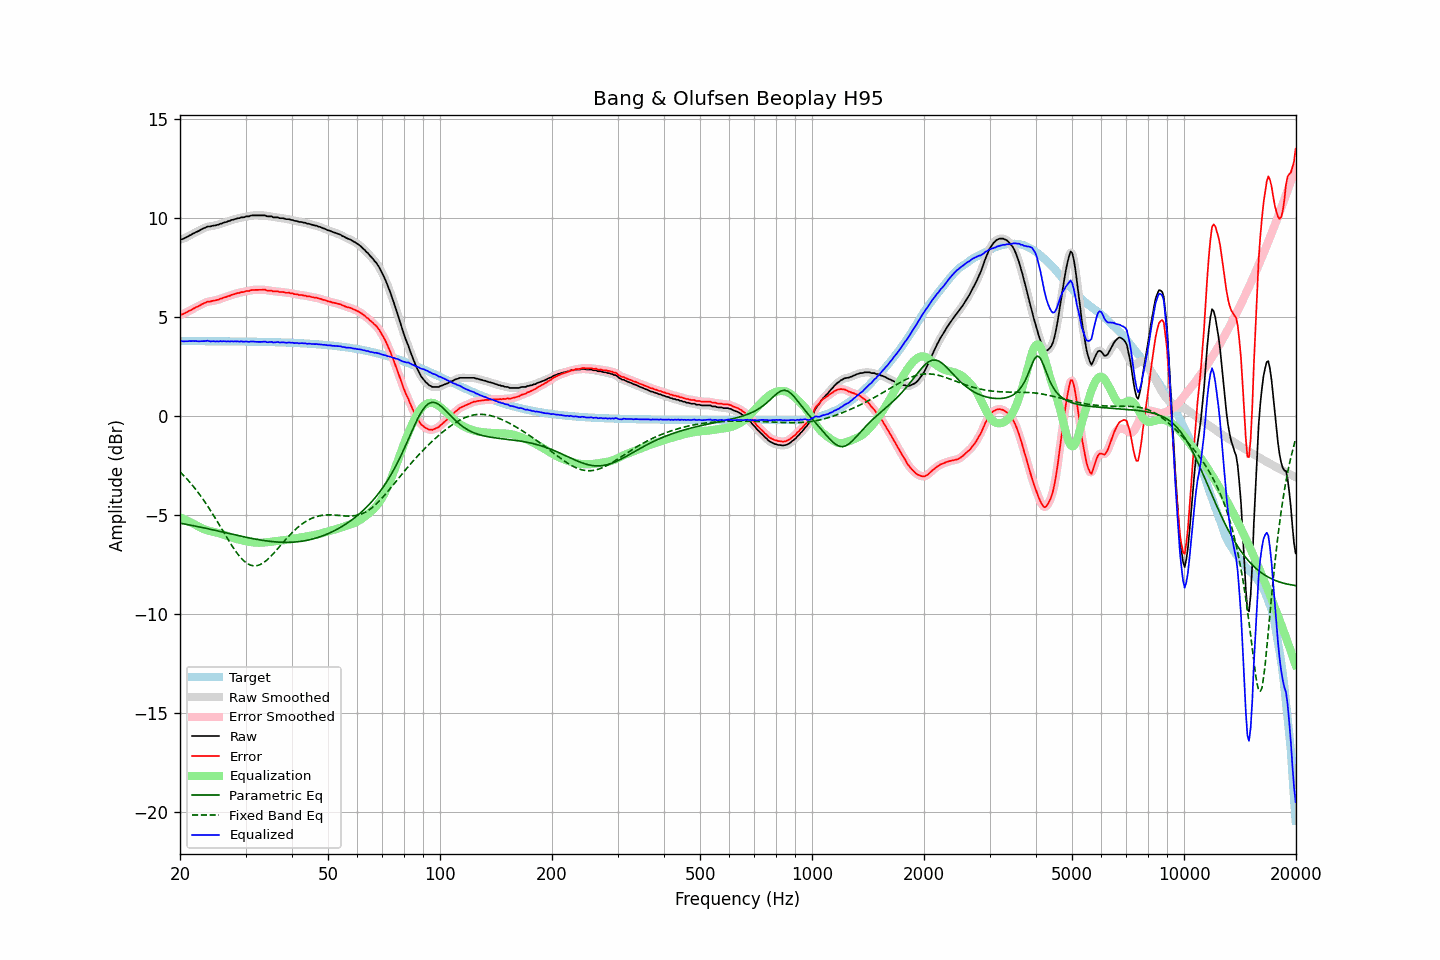

The table this chart was drawn from, first rows:
frequency, raw, error, smoothed, error_smoothed, equalization, parametric_eq, fixed_band_eq, equalized_raw, equalized_smoothed, target
20.00, 8.92, 5.12, 8.91, 5.12, -5.10, -5.40, -2.81, 3.82, 3.81, 3.80
20.20, 8.93, 5.13, 8.93, 5.14, -5.14, -5.41, -2.89, 3.79, 3.80, 3.79
20.40, 8.96, 5.16, 8.96, 5.17, -5.18, -5.43, -2.97, 3.78, 3.79, 3.79
20.61, 9.00, 5.20, 8.99, 5.20, -5.21, -5.44, -3.05, 3.78, 3.78, 3.79
20.81, 9.04, 5.24, 9.04, 5.24, -5.25, -5.46, -3.14, 3.79, 3.79, 3.79
21.02, 9.08, 5.28, 9.08, 5.29, -5.29, -5.47, -3.23, 3.79, 3.79, 3.79
21.23, 9.13, 5.34, 9.12, 5.33, -5.33, -5.49, -3.32, 3.80, 3.79, 3.79
21.44, 9.16, 5.37, 9.17, 5.37, -5.37, -5.50, -3.42, 3.79, 3.80, 3.79
21.66, 9.22, 5.43, 9.21, 5.42, -5.41, -5.52, -3.51, 3.80, 3.80, 3.79
21.87, 9.25, 5.46, 9.25, 5.46, -5.46, -5.54, -3.61, 3.79, 3.80, 3.79
22.09, 9.30, 5.51, 9.29, 5.50, -5.50, -5.55, -3.71, 3.80, 3.79, 3.79
22.31, 9.33, 5.54, 9.33, 5.54, -5.55, -5.57, -3.82, 3.78, 3.79, 3.79
22.54, 9.37, 5.58, 9.37, 5.58, -5.59, -5.59, -3.93, 3.78, 3.78, 3.79
22.76, 9.42, 5.63, 9.41, 5.62, -5.63, -5.60, -4.04, 3.79, 3.78, 3.79
22.99, 9.46, 5.67, 9.46, 5.67, -5.67, -5.62, -4.15, 3.79, 3.79, 3.79
23.22, 9.50, 5.71, 9.50, 5.71, -5.70, -5.64, -4.27, 3.80, 3.80, 3.79
23.45, 9.53, 5.74, 9.54, 5.75, -5.73, -5.65, -4.39, 3.79, 3.80, 3.79
23.69, 9.58, 5.79, 9.56, 5.77, -5.76, -5.67, -4.51, 3.82, 3.80, 3.79
23.92, 9.58, 5.79, 9.58, 5.79, -5.78, -5.69, -4.63, 3.79, 3.79, 3.79
24.16, 9.58, 5.79, 9.59, 5.81, -5.80, -5.71, -4.76, 3.77, 3.79, 3.79
24.40, 9.61, 5.82, 9.60, 5.82, -5.82, -5.73, -4.89, 3.79, 3.78, 3.79
24.65, 9.63, 5.84, 9.62, 5.83, -5.84, -5.74, -5.02, 3.79, 3.78, 3.79
24.89, 9.63, 5.84, 9.64, 5.85, -5.86, -5.76, -5.15, 3.77, 3.78, 3.79
25.14, 9.66, 5.87, 9.66, 5.87, -5.88, -5.78, -5.29, 3.78, 3.78, 3.79
25.39, 9.67, 5.88, 9.68, 5.89, -5.90, -5.80, -5.42, 3.77, 3.78, 3.78
25.65, 9.72, 5.93, 9.71, 5.92, -5.92, -5.82, -5.56, 3.80, 3.79, 3.78
25.91, 9.73, 5.94, 9.74, 5.95, -5.95, -5.84, -5.70, 3.78, 3.79, 3.78
26.16, 9.77, 5.99, 9.76, 5.98, -5.98, -5.85, -5.83, 3.79, 3.79, 3.78
26.43, 9.79, 6.01, 9.79, 6.01, -6.01, -5.87, -5.97, 3.78, 3.78, 3.78
26.69, 9.81, 6.03, 9.81, 6.03, -6.03, -5.89, -6.10, 3.77, 3.78, 3.78
26.96, 9.85, 6.07, 9.84, 6.06, -6.06, -5.91, -6.24, 3.78, 3.78, 3.78
27.23, 9.86, 6.08, 9.87, 6.09, -6.09, -5.93, -6.37, 3.77, 3.78, 3.78
27.50, 9.91, 6.13, 9.90, 6.12, -6.12, -5.95, -6.50, 3.79, 3.78, 3.78
27.77, 9.92, 6.14, 9.92, 6.14, -6.14, -5.97, -6.62, 3.78, 3.78, 3.78
28.05, 9.95, 6.17, 9.95, 6.17, -6.17, -5.98, -6.74, 3.78, 3.78, 3.78
28.33, 9.97, 6.19, 9.97, 6.19, -6.19, -6.00, -6.85, 3.78, 3.77, 3.78
28.62, 10.00, 6.22, 9.99, 6.22, -6.21, -6.02, -6.97, 3.78, 3.78, 3.77
28.90, 10.00, 6.22, 10.01, 6.24, -6.24, -6.04, -7.06, 3.76, 3.78, 3.77
29.19, 10.04, 6.27, 10.02, 6.25, -6.25, -6.06, -7.16, 3.78, 3.77, 3.77
29.48, 10.04, 6.27, 10.04, 6.27, -6.27, -6.07, -7.24, 3.77, 3.77, 3.77
29.78, 10.05, 6.28, 10.06, 6.29, -6.29, -6.09, -7.32, 3.76, 3.77, 3.77
30.08, 10.09, 6.32, 10.07, 6.30, -6.31, -6.11, -7.39, 3.78, 3.76, 3.77
30.38, 10.09, 6.32, 10.09, 6.32, -6.32, -6.13, -7.44, 3.76, 3.76, 3.77
30.68, 10.09, 6.32, 10.11, 6.34, -6.34, -6.14, -7.49, 3.75, 3.77, 3.77
30.99, 10.13, 6.36, 10.12, 6.35, -6.35, -6.16, -7.52, 3.78, 3.77, 3.77
31.30, 10.14, 6.37, 10.13, 6.37, -6.36, -6.17, -7.54, 3.78, 3.77, 3.76
31.61, 10.14, 6.38, 10.14, 6.38, -6.37, -6.19, -7.55, 3.77, 3.77, 3.76
31.93, 10.14, 6.38, 10.14, 6.38, -6.38, -6.20, -7.55, 3.76, 3.76, 3.76
32.24, 10.14, 6.38, 10.14, 6.38, -6.38, -6.22, -7.54, 3.75, 3.75, 3.76
32.57, 10.14, 6.38, 10.14, 6.38, -6.39, -6.23, -7.52, 3.75, 3.75, 3.76
32.89, 10.14, 6.38, 10.14, 6.38, -6.39, -6.25, -7.49, 3.75, 3.75, 3.76
33.22, 10.14, 6.38, 10.14, 6.39, -6.38, -6.26, -7.44, 3.76, 3.76, 3.75
33.55, 10.14, 6.39, 10.14, 6.38, -6.38, -6.27, -7.39, 3.76, 3.76, 3.75
33.89, 10.14, 6.39, 10.12, 6.37, -6.37, -6.28, -7.33, 3.77, 3.75, 3.75
34.23, 10.10, 6.35, 10.11, 6.36, -6.36, -6.30, -7.27, 3.74, 3.75, 3.75
34.57, 10.09, 6.34, 10.10, 6.35, -6.35, -6.31, -7.19, 3.74, 3.75, 3.75
34.92, 10.09, 6.34, 10.08, 6.34, -6.34, -6.32, -7.11, 3.75, 3.74, 3.74
35.27, 10.09, 6.35, 10.07, 6.33, -6.33, -6.32, -7.03, 3.76, 3.74, 3.74
35.62, 10.04, 6.30, 10.06, 6.31, -6.32, -6.33, -6.94, 3.72, 3.74, 3.74
35.97, 10.04, 6.30, 10.04, 6.31, -6.31, -6.34, -6.85, 3.73, 3.74, 3.74
... 635 more rows
